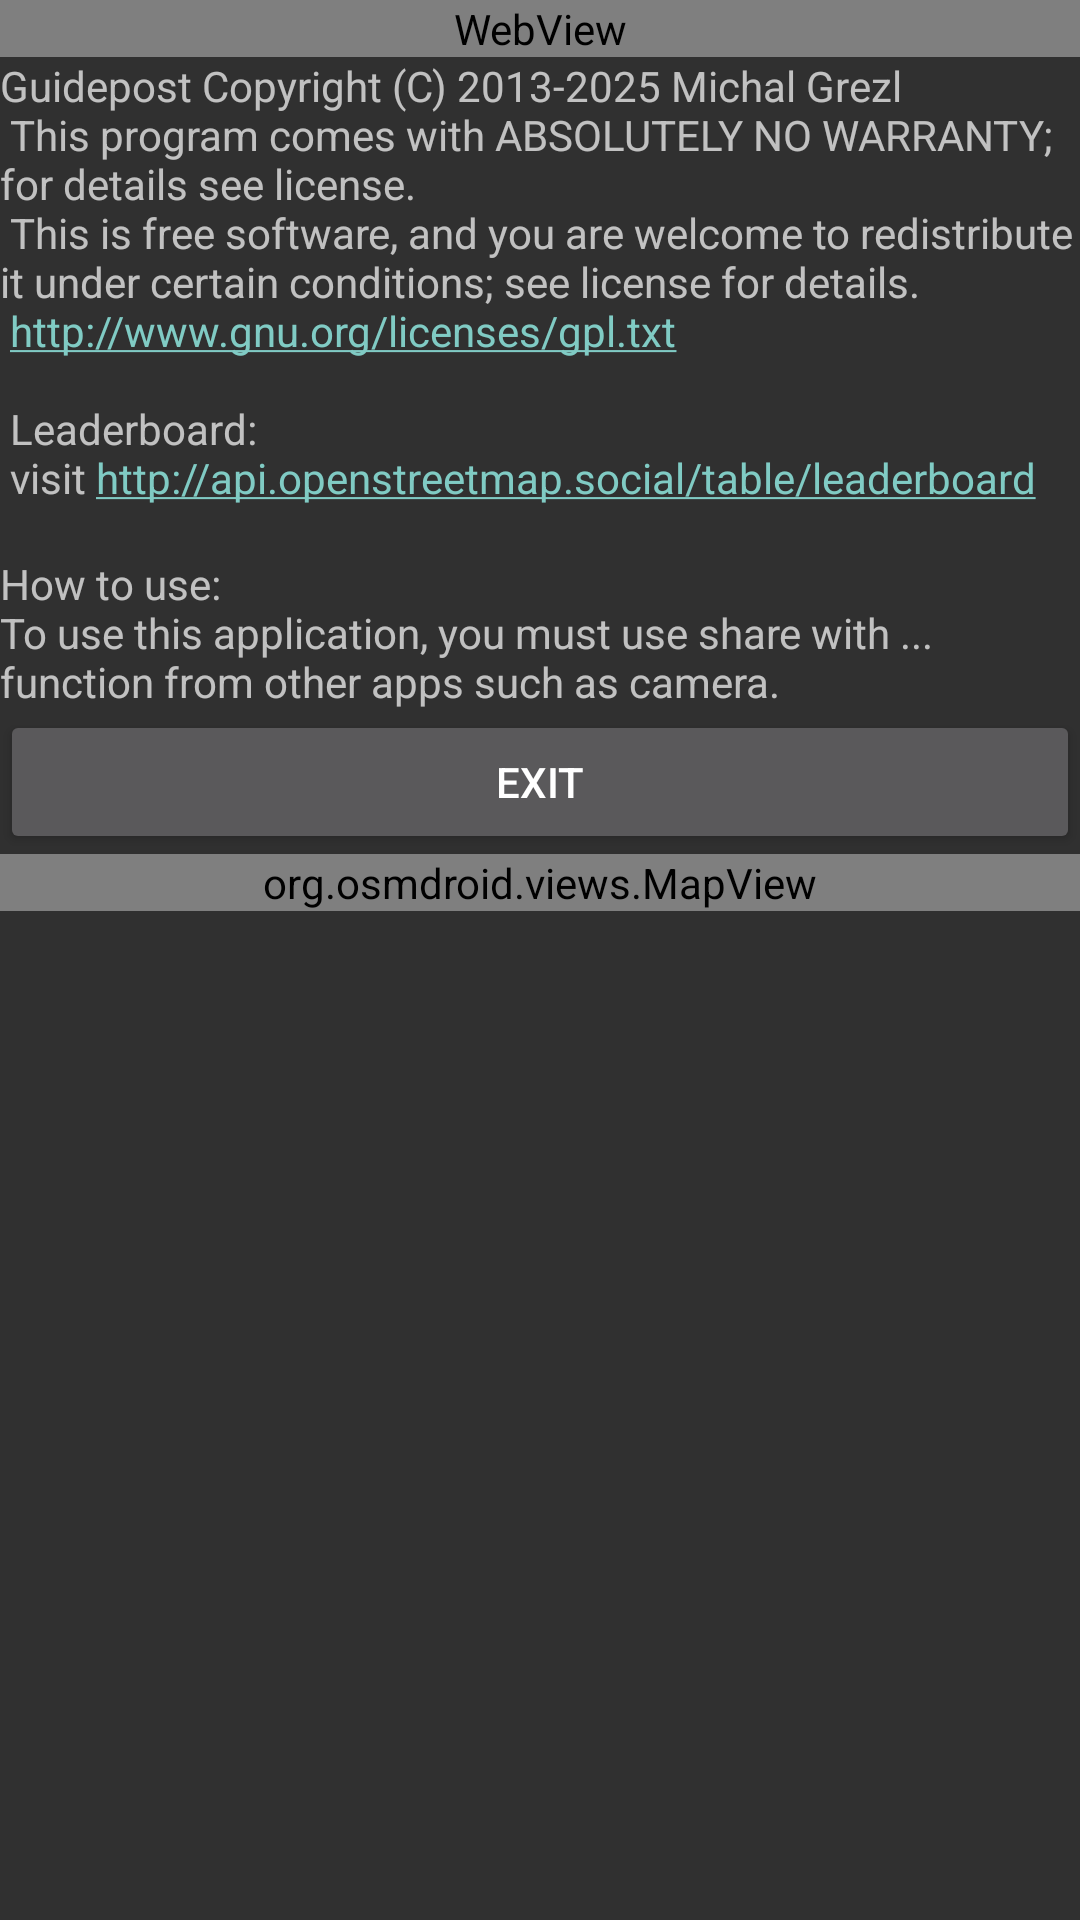

This screen was rendered from an Android layout file. Write that file and the resources it references.
<!-- AndroidManifest.xml: application theme Theme.AppCompat -->
<!-- res/layout/main.xml -->
<?xml version="1.0" encoding="utf-8"?>
<LinearLayout xmlns:android="http://schemas.android.com/apk/res/android"
              android:layout_width="fill_parent"
              android:layout_height="fill_parent"
              android:orientation="vertical">
  <LinearLayout xmlns:android="http://schemas.android.com/apk/res/android"
                android:layout_width="wrap_content"
                android:layout_height="wrap_content"
                android:orientation="vertical">

    <WebView android:id="@+id/webview"
             xmlns:android="http://schemas.android.com/apk/res/android"
             android:layout_width="fill_parent"
             android:layout_height="wrap_content"/>

    <TextView
      android:layout_width="fill_parent"
      android:layout_height="wrap_content"
      android:autoLink="web"
      android:text="@string/gpl"/>

    <TextView
      android:layout_width="fill_parent"
      android:layout_height="wrap_content"
      android:autoLink="web"
      android:text="@string/about"/>

    <Button
      android:id="@+id/appexit"
      android:layout_width="fill_parent"
      android:layout_height="wrap_content"
      android:text="@string/exit"/>

  </LinearLayout>
  <org.osmdroid.views.MapView
    android:id="@+id/map"
    android:layout_width="fill_parent"
    android:layout_height="wrap_content">
  </org.osmdroid.views.MapView>
</LinearLayout>
<!-- resources referenced by this layout -->
<resources>
  <string name="about">How to use:\nTo use this application, 
  you must use share with ... function from other apps such as camera.
  </string>
  <string name="exit">Exit</string>
  <string name="gpl">Guidepost  Copyright (C) 2013-2025  Michal Grezl \n
  This program comes with ABSOLUTELY NO WARRANTY; for details see license.\n
  This is free software, and you are welcome to redistribute it under certain conditions; see license for details.
  \n
  http://www.gnu.org/licenses/gpl.txt
  \n
  \n
  Leaderboard:\n
   visit http://api.openstreetmap.social/table/leaderboard\n
  </string>
</resources>
